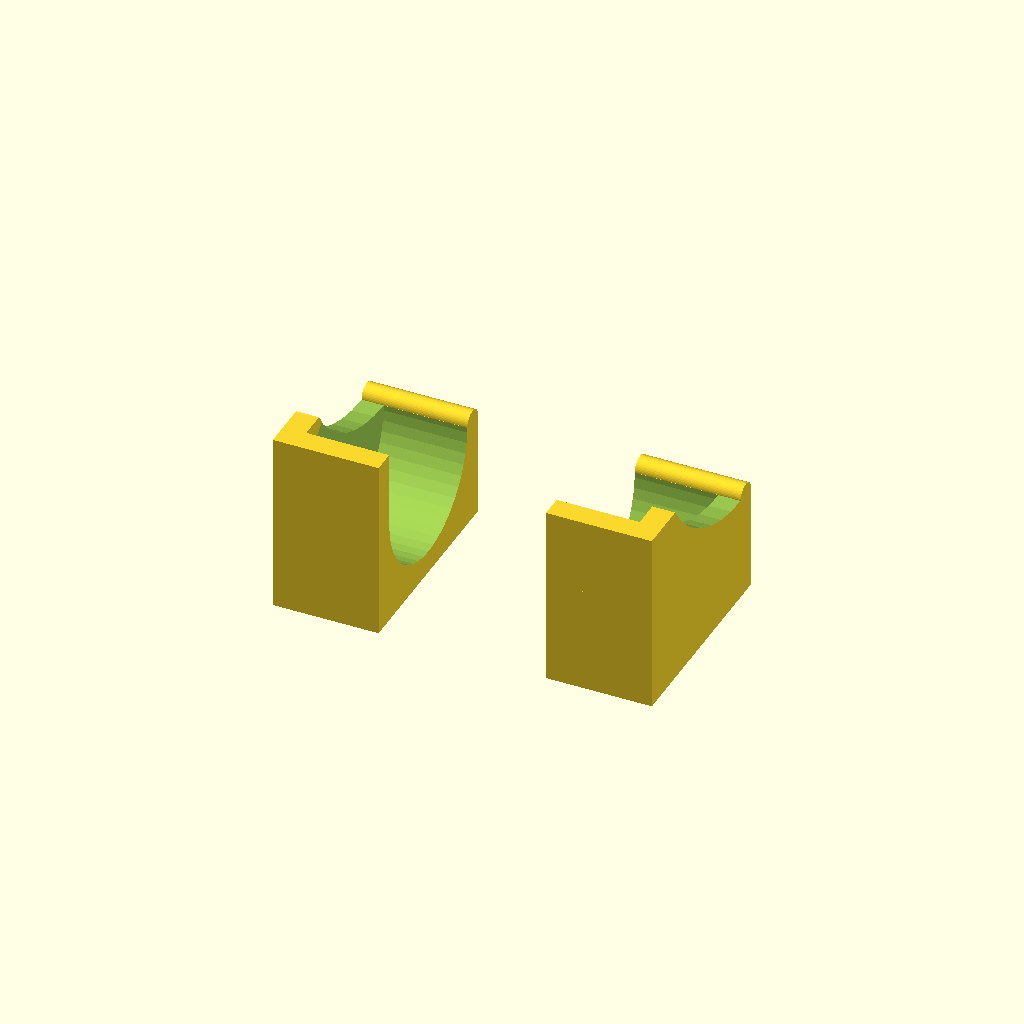
Cell 1: rendered with the file's own defaults.
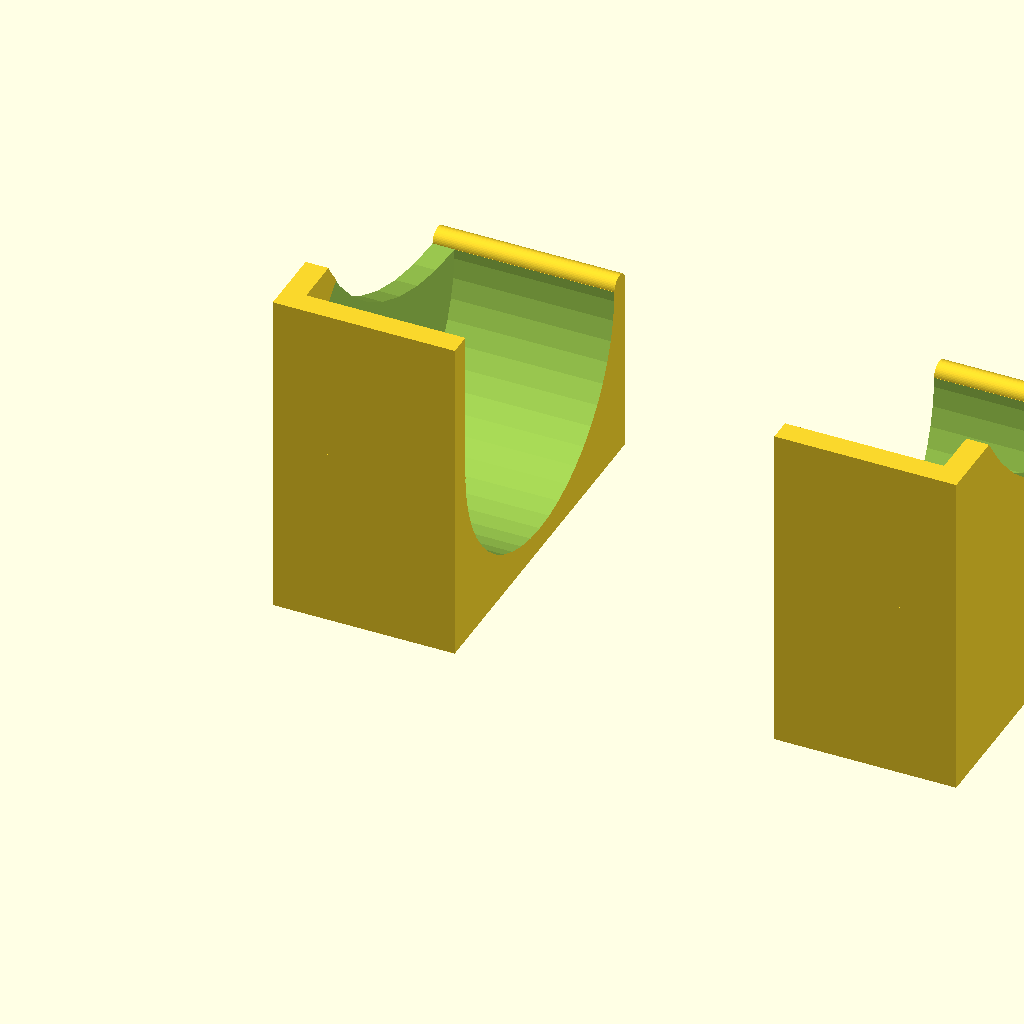
Cell 2: pen_d = 40 (everything else at default).
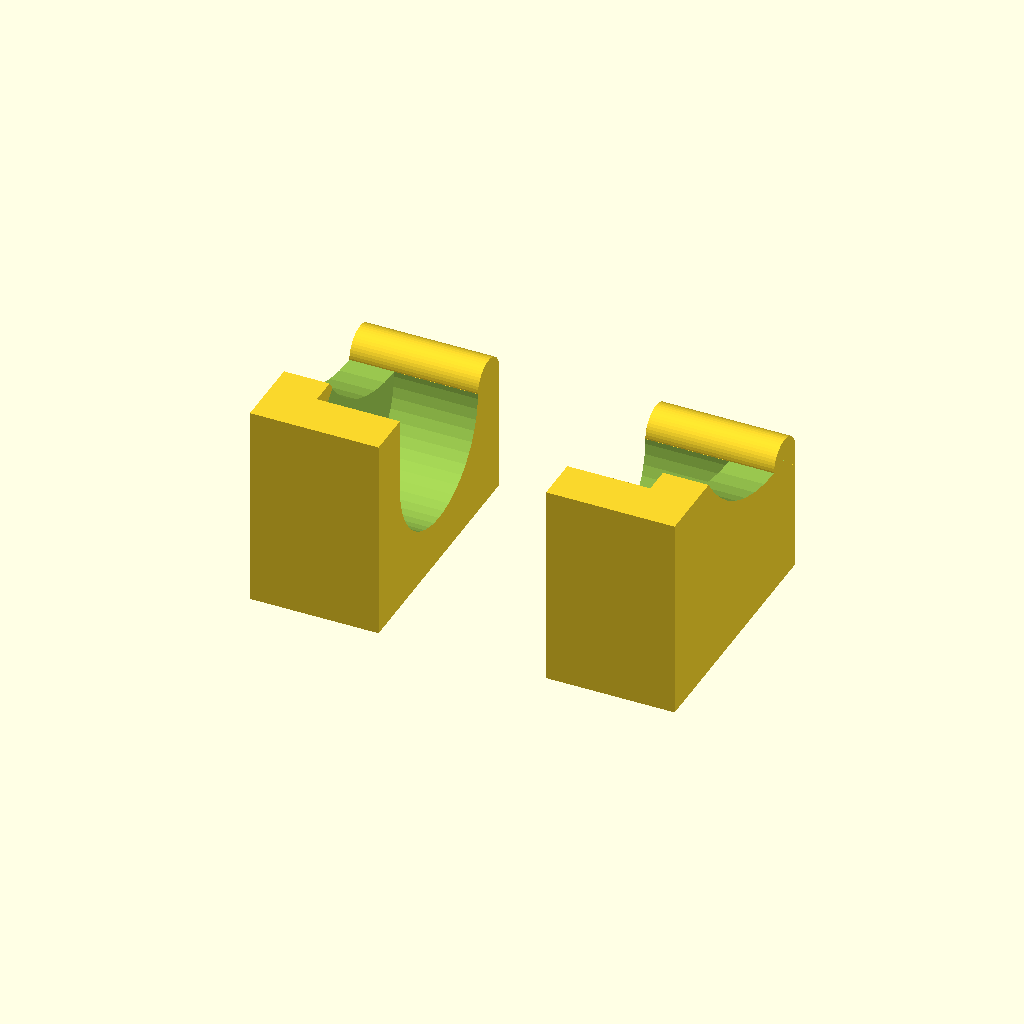
Cell 3 — wall_thick set to 6, the other parameters unchanged.
All cells are drawn from one camera (rotation 55°, 0°, 25°, orthographic, colour scheme Cornfield), so only the parameter changes between them.
Source of the model, inputs/thingiverse/thing-302680/WhiteBoard_Marker_Support.scad:
/*=========================================
Program Name :	WhiteBoard Marker support
Base Language:	English
Created by   :	Esmarra
Creation Date:	18/04/2014 03:57
Rework date entries:
	21/03/2015 Design Now Compatible with Customizer, polished Comments and variables

Program Objectives: Create a mount for my marker
Observations: It was 2 stl's A part and B
Special Thanks:
=========================================*/

// preview[view:north west, tilt:top diagonal]

// Type In Pen Diameter
pen_d=20  ;
//Enter Pen Diameter + 2 for the gap

// Select Wall Thickness
wall_thick=3 ; 									
//Printed With thickness = 2

/* [Hidden] */
pen_size=pen_d + 2 ; 						// Pen diameter + small gap

wall_h=pen_d/2 +pen_size/2+wall_thick; 		// Biggest Wall Height
$fn=50;
//=============
module support(){
	module base(){
		cube([pen_size/2,wall_thick,wall_h]);
		cube([pen_size/2,pen_size+2*wall_thick,wall_thick+pen_size/2]);
		//pretty
		difference(){
			translate([-wall_thick+.1,0,0]) cube([wall_thick,pen_size+2*wall_thick,wall_h]);
			translate([-wall_thick,pen_size+wall_thick,wall_thick+pen_size/2+pen_size])rotate([0,90,0])cylinder(wall_thick+.2,pen_size,pen_size);			// Edge Slice 
		}
		translate([-wall_thick+.1,pen_size+2*wall_thick-(wall_thick/2),wall_thick+pen_size/2])rotate([0,90,0])cylinder(pen_size/2+wall_thick-.1,wall_thick/2,wall_thick/2);		// Smoth Edge
	}
	difference(){
		base();
		translate([0,wall_thick+pen_size/2,wall_thick+pen_size/2])rotate([0,90,0])cylinder(pen_size/2+.1,pen_size/2,pen_size/2);		// Pen
	}
}

//=============

//=============
module A(){
	support();
}
//=============

//=============
module B(){
	mirror([1,0,0])support();
}
//=============

//=============
module final(){
	support();
	translate([2*pen_size,0,0])mirror([1,0,0])support();
}
//=============


final();
Parameter table extracted from the source (name, type, default, range or options):
pen_d: number, default 20
wall_thick: number, default 3
